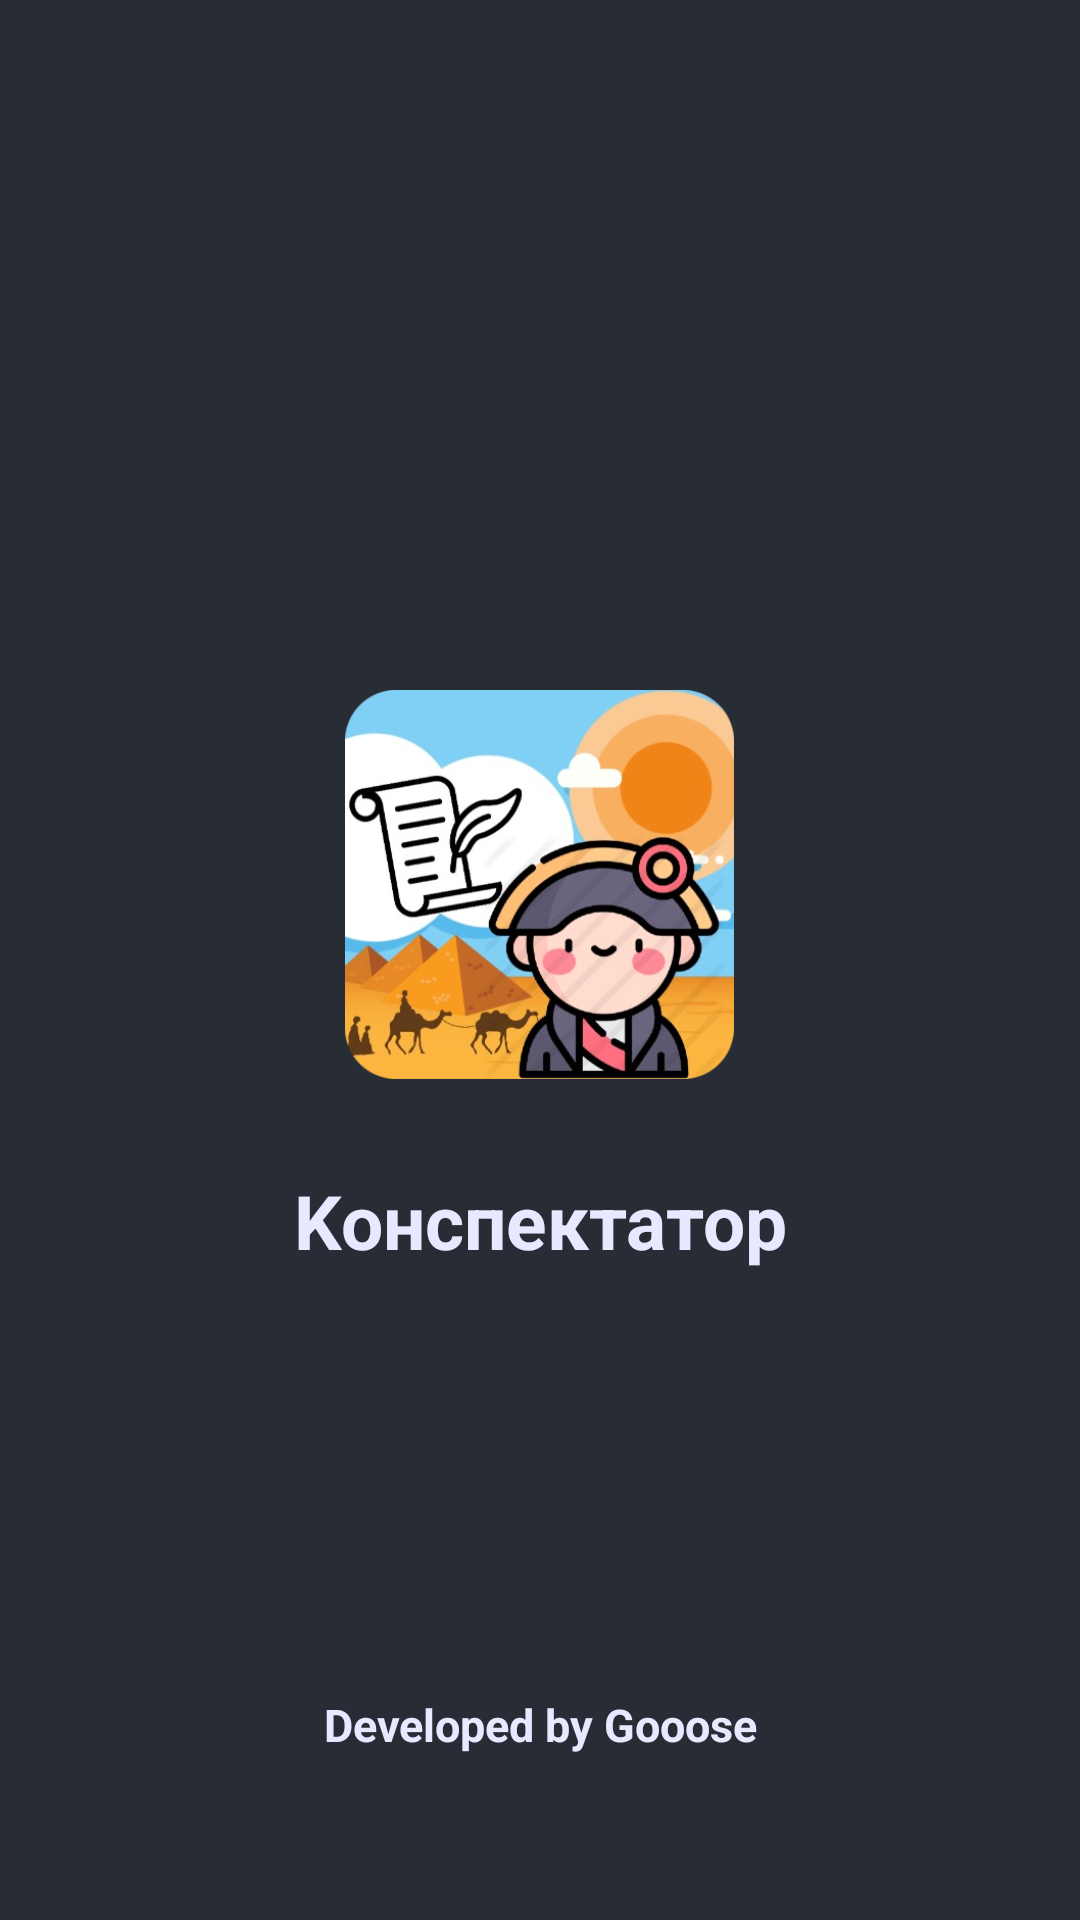

Here is an Android app screen rendered from its layout file. Give the layout XML and the strings, colors and styles it references.
<!-- AndroidManifest.xml: application theme AppTheme -->
<!-- res/layout/activity_head.xml -->
<?xml version="1.0" encoding="utf-8"?>
<RelativeLayout xmlns:android="http://schemas.android.com/apk/res/android"
    xmlns:app="http://schemas.android.com/apk/res-auto"
    android:layout_width="match_parent"
    android:layout_height="match_parent"
    android:background="@color/grey"
    android:orientation="vertical">

    <ImageView
        android:id="@+id/icon"
        android:layout_width="130dp"
        android:layout_height="130dp"
        android:layout_centerHorizontal="true"
        android:layout_gravity="center_horizontal"
        android:layout_marginTop="230dp"
        android:contentDescription="@string/content_image_view_head_activity"
        app:srcCompat="@drawable/image_conspectus" />

    <TextView
        android:id="@+id/appName"
        android:layout_width="match_parent"
        android:layout_height="wrap_content"
        android:layout_below="@id/icon"
        android:gravity="center"
        android:padding="30dp"
        android:text="@string/app_name"
        android:textColor="@color/milk"
        android:textSize="25sp"
        android:textStyle="bold" />

    <ProgressBar
        android:id="@+id/progressBar"
        android:layout_width="match_parent"
        android:layout_height="wrap_content"
        android:layout_below="@+id/appName"
        android:layout_marginTop="50dp"
        android:indeterminateTint="@color/milk"
        android:padding="20dp" />

    <TextView
        android:id="@+id/designedBy"
        android:layout_width="match_parent"
        android:layout_height="wrap_content"
        android:layout_alignParentBottom="true"
        android:layout_marginBottom="40dp"
        android:padding="15dp"
        android:text="@string/developed_by_goose"
        android:textAlignment="center"
        android:textColor="@color/milk"
        android:textSize="15sp"
        android:textStyle="bold" />
</RelativeLayout>
<!-- resources referenced by this layout -->
<resources>
  <color name="grey">#282C34</color>
  <color name="milk">#E6E9FF</color>
  <!-- drawable image_conspectus: png bitmap (drawable-v24, 212976 bytes) -->
  <string name="app_name">Koнспектатор</string>
  <string name="content_image_view_head_activity">Иконка приложения</string>
  <string name="developed_by_goose">Developed by Gooose</string>
  <style name="AppTheme" parent="Theme.AppCompat.Light.DarkActionBar">
          <item name="windowActionBar">false</item>
          <item name="windowNoTitle">true</item>
          <item name="android:windowFullscreen">true</item>
          <item name="android:navigationBarColor">@color/grey</item>
      </style>
</resources>
